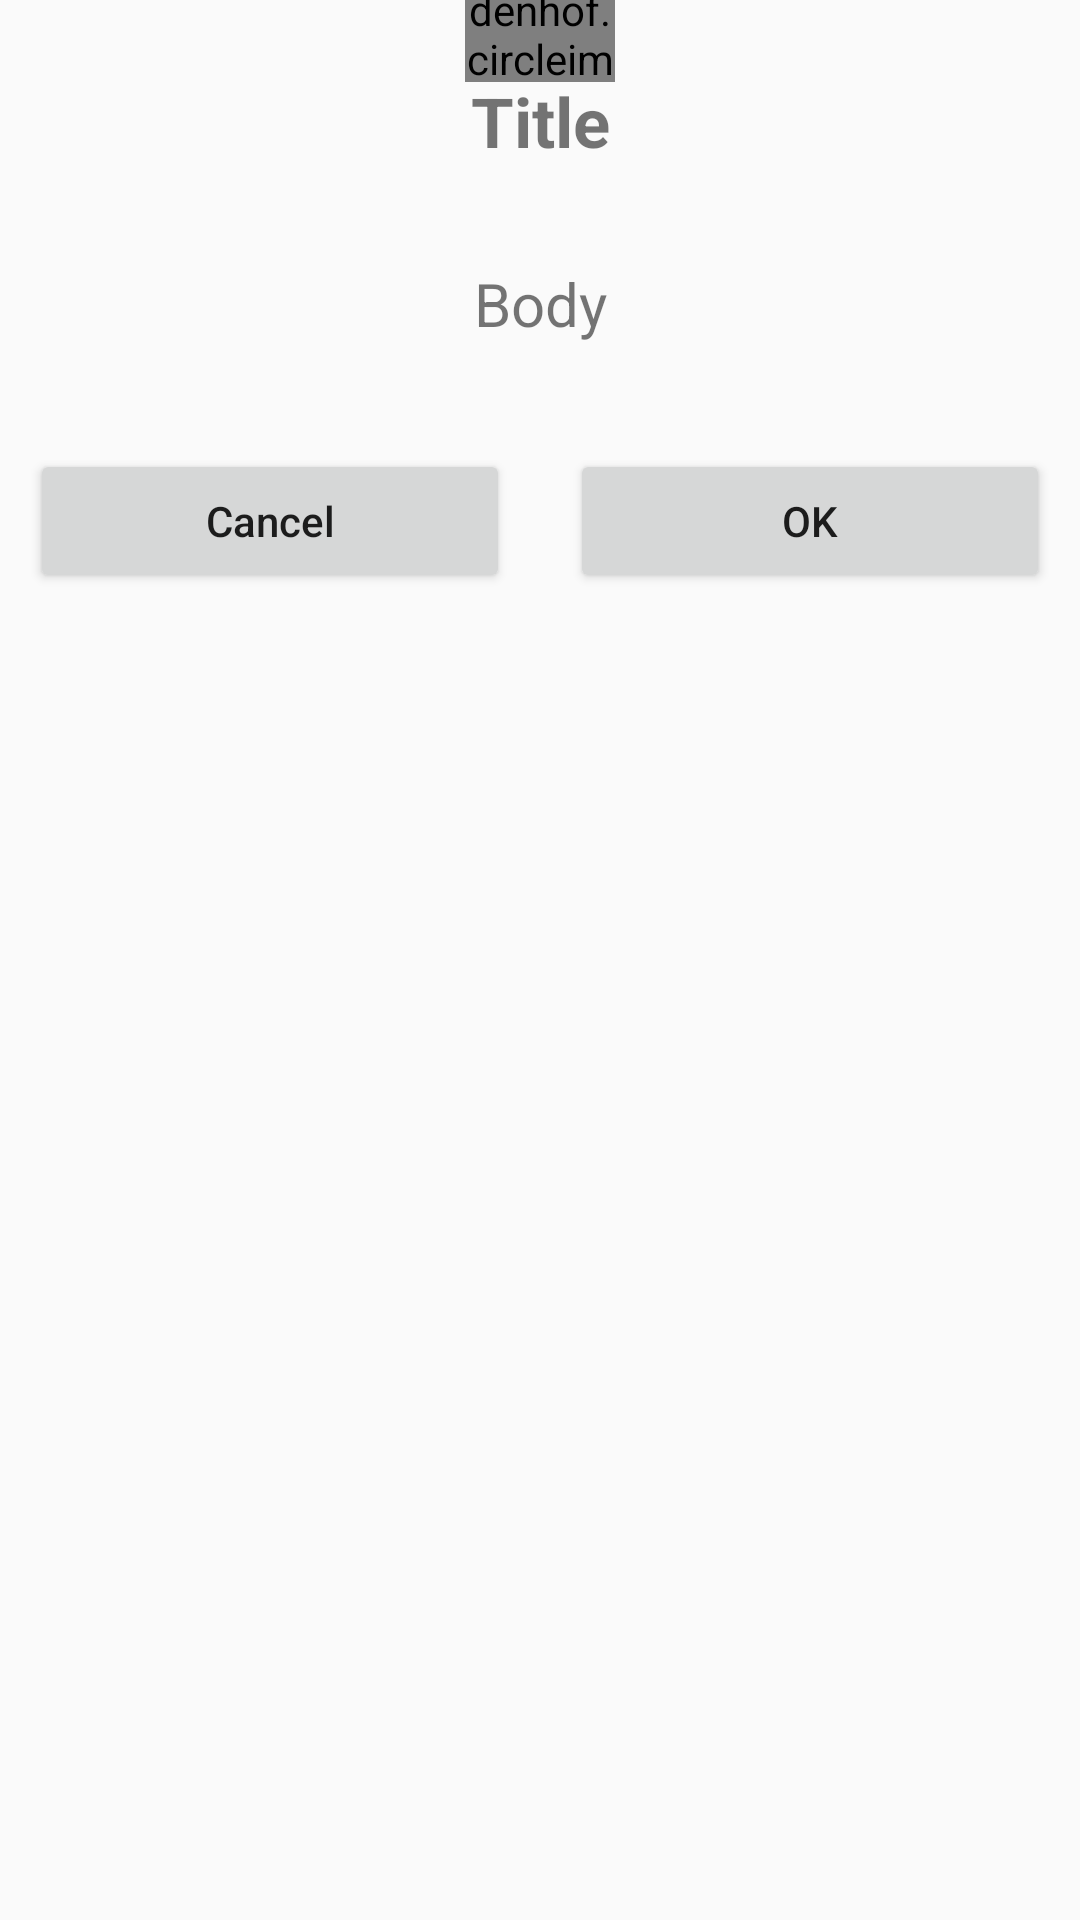

Here is an Android app screen rendered from its layout file. Give the layout XML and the strings, colors and styles it references.
<!-- AndroidManifest.xml: application theme AppTheme -->
<!-- res/layout/fragment_alert_dialog.xml -->
<?xml version="1.0" encoding="utf-8"?>
<RelativeLayout xmlns:android="http://schemas.android.com/apk/res/android"
    android:layout_width="match_parent"
    android:layout_height="wrap_content"
    xmlns:app="http://schemas.android.com/apk/res-auto"
    android:layout_marginLeft="15dp"
    android:layout_marginRight="15dp"
    android:layout_marginTop="50dp">

    <de.hdodenhof.circleimageview.CircleImageView
        android:layout_width="50dp"
        android:layout_height="50dp"
        android:id="@+id/dialogLogo"
        android:layout_marginTop="-23dp"
        android:layout_centerHorizontal="true"
        app:civ_border_width="5dp"
        app:civ_border_color="@color/white"
        />

    <LinearLayout
        android:layout_width="match_parent"
        android:layout_height="wrap_content"
        android:orientation="vertical"
        android:id="@+id/upperLayout"
        >

        <TextView
            android:layout_width="match_parent"
            android:layout_height="wrap_content"
            android:id="@+id/titleText"
            android:text="@string/dialogTitle"
            android:textSize="23sp"
            android:textAlignment="center"
            android:padding="7dp"
            android:layout_marginTop="18dp"
            android:textStyle="bold"
            android:elevation="10dp"
            />
        <TextView
            android:layout_width="match_parent"
            android:layout_height="wrap_content"
            android:id="@+id/bodyText"
            android:text="@string/dialogBody"
            android:textSize="20sp"
            android:textAlignment="center"
            android:padding="25dp"
            />
    </LinearLayout>

    <LinearLayout
        android:layout_width="match_parent"
        android:layout_height="wrap_content"
        android:orientation="horizontal"
        android:layout_below="@id/upperLayout"
        android:gravity="center">

        <Button
            android:layout_width="wrap_content"
            android:layout_height="match_parent"
            android:id="@+id/cancelButton"
            android:layout_weight="1"
            android:layout_margin="10dp"
            android:text="@string/dialogCancel"
            android:textAllCaps="false"/>

        <Button
            android:layout_width="wrap_content"
            android:layout_height="match_parent"
            android:id="@+id/okButton"
            android:layout_weight="1"
            android:layout_margin="10dp"
            android:text="@string/dialogOk"
            android:textAllCaps="false"/>

    </LinearLayout>

</RelativeLayout>
<!-- resources referenced by this layout -->
<resources>
  <color name="white">#FCFBFB</color>
  <string name="dialogBody">Body</string>
  <string name="dialogCancel">Cancel</string>
  <string name="dialogOk">OK</string>
  <string name="dialogTitle">Title</string>
  <style name="AppTheme" parent="Theme.AppCompat.Light.NoActionBar">
          
          <item name="colorPrimary">@color/colorPrimary</item>
          <item name="colorPrimaryDark">@color/colorPrimaryDark</item>
          <item name="colorAccent">@color/colorAccent</item>
      </style>
  <color name="colorPrimary">#008577</color>
  <color name="colorPrimaryDark">#00574B</color>
  <color name="colorAccent">#D81B60</color>
</resources>
